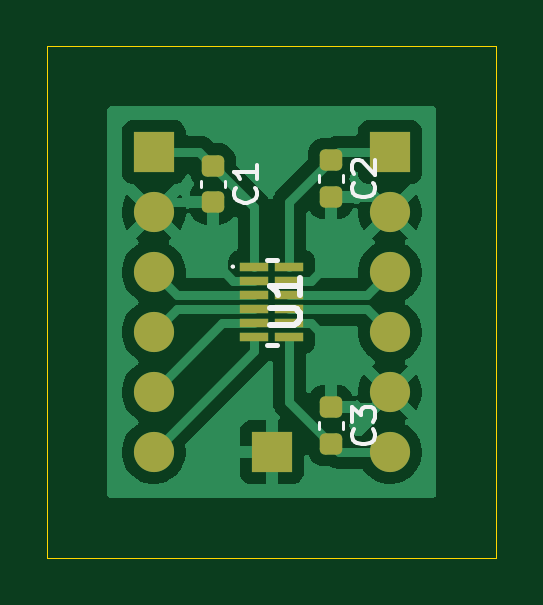
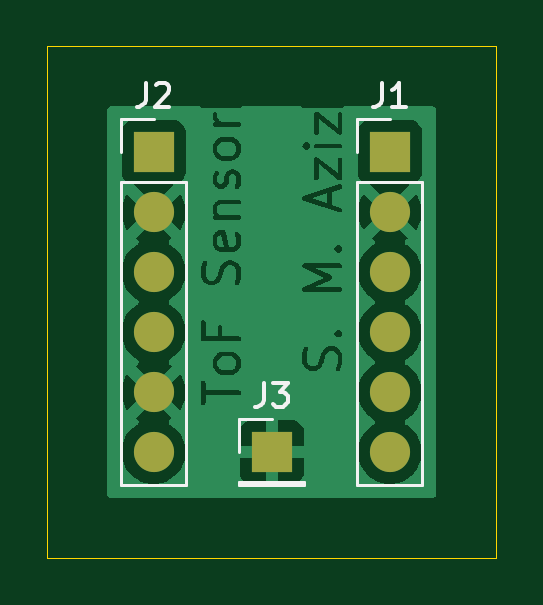
Circuit board: 9 layer files. Board 19.0 x 21.6 mm.
- bottom_copper: Breakout OSRAM_TMF8806-1AM V1-B_Cu.gbr (55408 bytes)
- bottom_mask: Breakout OSRAM_TMF8806-1AM V1-B_Mask.gbr (907 bytes)
- paste: Breakout OSRAM_TMF8806-1AM V1-B_Paste.gbr (472 bytes)
- bottom_silk: Breakout OSRAM_TMF8806-1AM V1-B_Silkscreen.gbr (3488 bytes)
- outline: Breakout OSRAM_TMF8806-1AM V1-Edge_Cuts.gbr (622 bytes)
- top_copper: Breakout OSRAM_TMF8806-1AM V1-F_Cu.gbr (32432 bytes)
- top_mask: Breakout OSRAM_TMF8806-1AM V1-F_Mask.gbr (2100 bytes)
- paste: Breakout OSRAM_TMF8806-1AM V1-F_Paste.gbr (1665 bytes)
- top_silk: Breakout OSRAM_TMF8806-1AM V1-F_Silkscreen.gbr (5457 bytes)

=== bottom_copper: Breakout OSRAM_TMF8806-1AM V1-B_Cu.gbr (55408 bytes, source omitted) ===
=== bottom_mask: Breakout OSRAM_TMF8806-1AM V1-B_Mask.gbr ===
%TF.GenerationSoftware,KiCad,Pcbnew,9.0.4*%
%TF.CreationDate,2026-02-10T12:23:42+00:00*%
%TF.ProjectId,Breakout OSRAM_TMF8806-1AM V1,42726561-6b6f-4757-9420-4f5352414d5f,rev?*%
%TF.SameCoordinates,Original*%
%TF.FileFunction,Soldermask,Bot*%
%TF.FilePolarity,Negative*%
%FSLAX46Y46*%
G04 Gerber Fmt 4.6, Leading zero omitted, Abs format (unit mm)*
G04 Created by KiCad (PCBNEW 9.0.4) date 2026-02-10 12:23:42*
%MOMM*%
%LPD*%
G01*
G04 APERTURE LIST*
%ADD10R,1.700000X1.700000*%
%ADD11C,1.700000*%
G04 APERTURE END LIST*
D10*
%TO.C,J3*%
X65000000Y-36350000D03*
%TD*%
%TO.C,J2*%
X70000000Y-23650000D03*
D11*
X70000000Y-26190000D03*
X70000000Y-28730000D03*
X70000000Y-31270000D03*
X70000000Y-33810000D03*
X70000000Y-36350000D03*
%TD*%
D10*
%TO.C,J1*%
X60000000Y-23650000D03*
D11*
X60000000Y-26190000D03*
X60000000Y-28730000D03*
X60000000Y-31270000D03*
X60000000Y-33810000D03*
X60000000Y-36350000D03*
%TD*%
M02*

=== paste: Breakout OSRAM_TMF8806-1AM V1-B_Paste.gbr ===
%TF.GenerationSoftware,KiCad,Pcbnew,9.0.4*%
%TF.CreationDate,2026-02-10T12:23:42+00:00*%
%TF.ProjectId,Breakout OSRAM_TMF8806-1AM V1,42726561-6b6f-4757-9420-4f5352414d5f,rev?*%
%TF.SameCoordinates,Original*%
%TF.FileFunction,Paste,Bot*%
%TF.FilePolarity,Positive*%
%FSLAX46Y46*%
G04 Gerber Fmt 4.6, Leading zero omitted, Abs format (unit mm)*
G04 Created by KiCad (PCBNEW 9.0.4) date 2026-02-10 12:23:42*
%MOMM*%
%LPD*%
G01*
G04 APERTURE LIST*
G04 APERTURE END LIST*
M02*

=== bottom_silk: Breakout OSRAM_TMF8806-1AM V1-B_Silkscreen.gbr ===
%TF.GenerationSoftware,KiCad,Pcbnew,9.0.4*%
%TF.CreationDate,2026-02-10T12:23:42+00:00*%
%TF.ProjectId,Breakout OSRAM_TMF8806-1AM V1,42726561-6b6f-4757-9420-4f5352414d5f,rev?*%
%TF.SameCoordinates,Original*%
%TF.FileFunction,Legend,Bot*%
%TF.FilePolarity,Positive*%
%FSLAX46Y46*%
G04 Gerber Fmt 4.6, Leading zero omitted, Abs format (unit mm)*
G04 Created by KiCad (PCBNEW 9.0.4) date 2026-02-10 12:23:42*
%MOMM*%
%LPD*%
G01*
G04 APERTURE LIST*
%ADD10C,0.150000*%
%ADD11C,0.120000*%
G04 APERTURE END LIST*
D10*
X65333333Y-33424819D02*
X65333333Y-34139104D01*
X65333333Y-34139104D02*
X65380952Y-34281961D01*
X65380952Y-34281961D02*
X65476190Y-34377200D01*
X65476190Y-34377200D02*
X65619047Y-34424819D01*
X65619047Y-34424819D02*
X65714285Y-34424819D01*
X64952380Y-33424819D02*
X64333333Y-33424819D01*
X64333333Y-33424819D02*
X64666666Y-33805771D01*
X64666666Y-33805771D02*
X64523809Y-33805771D01*
X64523809Y-33805771D02*
X64428571Y-33853390D01*
X64428571Y-33853390D02*
X64380952Y-33901009D01*
X64380952Y-33901009D02*
X64333333Y-33996247D01*
X64333333Y-33996247D02*
X64333333Y-34234342D01*
X64333333Y-34234342D02*
X64380952Y-34329580D01*
X64380952Y-34329580D02*
X64428571Y-34377200D01*
X64428571Y-34377200D02*
X64523809Y-34424819D01*
X64523809Y-34424819D02*
X64809523Y-34424819D01*
X64809523Y-34424819D02*
X64904761Y-34377200D01*
X64904761Y-34377200D02*
X64952380Y-34329580D01*
X70333333Y-20724819D02*
X70333333Y-21439104D01*
X70333333Y-21439104D02*
X70380952Y-21581961D01*
X70380952Y-21581961D02*
X70476190Y-21677200D01*
X70476190Y-21677200D02*
X70619047Y-21724819D01*
X70619047Y-21724819D02*
X70714285Y-21724819D01*
X69904761Y-20820057D02*
X69857142Y-20772438D01*
X69857142Y-20772438D02*
X69761904Y-20724819D01*
X69761904Y-20724819D02*
X69523809Y-20724819D01*
X69523809Y-20724819D02*
X69428571Y-20772438D01*
X69428571Y-20772438D02*
X69380952Y-20820057D01*
X69380952Y-20820057D02*
X69333333Y-20915295D01*
X69333333Y-20915295D02*
X69333333Y-21010533D01*
X69333333Y-21010533D02*
X69380952Y-21153390D01*
X69380952Y-21153390D02*
X69952380Y-21724819D01*
X69952380Y-21724819D02*
X69333333Y-21724819D01*
X60333333Y-20724819D02*
X60333333Y-21439104D01*
X60333333Y-21439104D02*
X60380952Y-21581961D01*
X60380952Y-21581961D02*
X60476190Y-21677200D01*
X60476190Y-21677200D02*
X60619047Y-21724819D01*
X60619047Y-21724819D02*
X60714285Y-21724819D01*
X59333333Y-21724819D02*
X59904761Y-21724819D01*
X59619047Y-21724819D02*
X59619047Y-20724819D01*
X59619047Y-20724819D02*
X59714285Y-20867676D01*
X59714285Y-20867676D02*
X59809523Y-20962914D01*
X59809523Y-20962914D02*
X59904761Y-21010533D01*
D11*
%TO.C,J3*%
X63620000Y-37620000D02*
X63620000Y-37730000D01*
X66380000Y-34970000D02*
X65000000Y-34970000D01*
X66380000Y-36350000D02*
X66380000Y-34970000D01*
X66380000Y-37620000D02*
X63620000Y-37620000D01*
X66380000Y-37620000D02*
X66380000Y-37730000D01*
X66380000Y-37730000D02*
X63620000Y-37730000D01*
%TO.C,J2*%
X68620000Y-24920000D02*
X68620000Y-37730000D01*
X71380000Y-22270000D02*
X70000000Y-22270000D01*
X71380000Y-23650000D02*
X71380000Y-22270000D01*
X71380000Y-24920000D02*
X68620000Y-24920000D01*
X71380000Y-24920000D02*
X71380000Y-37730000D01*
X71380000Y-37730000D02*
X68620000Y-37730000D01*
%TO.C,J1*%
X58620000Y-24920000D02*
X58620000Y-37730000D01*
X61380000Y-22270000D02*
X60000000Y-22270000D01*
X61380000Y-23650000D02*
X61380000Y-22270000D01*
X61380000Y-24920000D02*
X58620000Y-24920000D01*
X61380000Y-24920000D02*
X61380000Y-37730000D01*
X61380000Y-37730000D02*
X58620000Y-37730000D01*
%TD*%
M02*

=== outline: Breakout OSRAM_TMF8806-1AM V1-Edge_Cuts.gbr ===
%TF.GenerationSoftware,KiCad,Pcbnew,9.0.4*%
%TF.CreationDate,2026-02-10T12:23:42+00:00*%
%TF.ProjectId,Breakout OSRAM_TMF8806-1AM V1,42726561-6b6f-4757-9420-4f5352414d5f,rev?*%
%TF.SameCoordinates,Original*%
%TF.FileFunction,Profile,NP*%
%FSLAX46Y46*%
G04 Gerber Fmt 4.6, Leading zero omitted, Abs format (unit mm)*
G04 Created by KiCad (PCBNEW 9.0.4) date 2026-02-10 12:23:42*
%MOMM*%
%LPD*%
G01*
G04 APERTURE LIST*
%TA.AperFunction,Profile*%
%ADD10C,0.050000*%
%TD*%
G04 APERTURE END LIST*
D10*
X55500000Y-19180000D02*
X74500000Y-19180000D01*
X74500000Y-40820000D01*
X55500000Y-40820000D01*
X55500000Y-19180000D01*
M02*

=== top_copper: Breakout OSRAM_TMF8806-1AM V1-F_Cu.gbr (32432 bytes, source omitted) ===
=== top_mask: Breakout OSRAM_TMF8806-1AM V1-F_Mask.gbr (2100 bytes, source withheld) ===
=== paste: Breakout OSRAM_TMF8806-1AM V1-F_Paste.gbr (1665 bytes, source withheld) ===
=== top_silk: Breakout OSRAM_TMF8806-1AM V1-F_Silkscreen.gbr ===
%TF.GenerationSoftware,KiCad,Pcbnew,9.0.4*%
%TF.CreationDate,2026-02-10T12:23:42+00:00*%
%TF.ProjectId,Breakout OSRAM_TMF8806-1AM V1,42726561-6b6f-4757-9420-4f5352414d5f,rev?*%
%TF.SameCoordinates,Original*%
%TF.FileFunction,Legend,Top*%
%TF.FilePolarity,Positive*%
%FSLAX46Y46*%
G04 Gerber Fmt 4.6, Leading zero omitted, Abs format (unit mm)*
G04 Created by KiCad (PCBNEW 9.0.4) date 2026-02-10 12:23:42*
%MOMM*%
%LPD*%
G01*
G04 APERTURE LIST*
%ADD10C,0.150000*%
%ADD11C,0.254000*%
%ADD12C,0.120000*%
%ADD13C,0.100000*%
%ADD14C,0.200000*%
G04 APERTURE END LIST*
D10*
X69289580Y-24941666D02*
X69337200Y-24989285D01*
X69337200Y-24989285D02*
X69384819Y-25132142D01*
X69384819Y-25132142D02*
X69384819Y-25227380D01*
X69384819Y-25227380D02*
X69337200Y-25370237D01*
X69337200Y-25370237D02*
X69241961Y-25465475D01*
X69241961Y-25465475D02*
X69146723Y-25513094D01*
X69146723Y-25513094D02*
X68956247Y-25560713D01*
X68956247Y-25560713D02*
X68813390Y-25560713D01*
X68813390Y-25560713D02*
X68622914Y-25513094D01*
X68622914Y-25513094D02*
X68527676Y-25465475D01*
X68527676Y-25465475D02*
X68432438Y-25370237D01*
X68432438Y-25370237D02*
X68384819Y-25227380D01*
X68384819Y-25227380D02*
X68384819Y-25132142D01*
X68384819Y-25132142D02*
X68432438Y-24989285D01*
X68432438Y-24989285D02*
X68480057Y-24941666D01*
X68480057Y-24560713D02*
X68432438Y-24513094D01*
X68432438Y-24513094D02*
X68384819Y-24417856D01*
X68384819Y-24417856D02*
X68384819Y-24179761D01*
X68384819Y-24179761D02*
X68432438Y-24084523D01*
X68432438Y-24084523D02*
X68480057Y-24036904D01*
X68480057Y-24036904D02*
X68575295Y-23989285D01*
X68575295Y-23989285D02*
X68670533Y-23989285D01*
X68670533Y-23989285D02*
X68813390Y-24036904D01*
X68813390Y-24036904D02*
X69384819Y-24608332D01*
X69384819Y-24608332D02*
X69384819Y-23989285D01*
D11*
X64904318Y-30967619D02*
X65932413Y-30967619D01*
X65932413Y-30967619D02*
X66053365Y-30907142D01*
X66053365Y-30907142D02*
X66113842Y-30846666D01*
X66113842Y-30846666D02*
X66174318Y-30725714D01*
X66174318Y-30725714D02*
X66174318Y-30483809D01*
X66174318Y-30483809D02*
X66113842Y-30362857D01*
X66113842Y-30362857D02*
X66053365Y-30302380D01*
X66053365Y-30302380D02*
X65932413Y-30241904D01*
X65932413Y-30241904D02*
X64904318Y-30241904D01*
X66174318Y-28971904D02*
X66174318Y-29697619D01*
X66174318Y-29334762D02*
X64904318Y-29334762D01*
X64904318Y-29334762D02*
X65085746Y-29455714D01*
X65085746Y-29455714D02*
X65206699Y-29576666D01*
X65206699Y-29576666D02*
X65267175Y-29697619D01*
D10*
X64289580Y-25166666D02*
X64337200Y-25214285D01*
X64337200Y-25214285D02*
X64384819Y-25357142D01*
X64384819Y-25357142D02*
X64384819Y-25452380D01*
X64384819Y-25452380D02*
X64337200Y-25595237D01*
X64337200Y-25595237D02*
X64241961Y-25690475D01*
X64241961Y-25690475D02*
X64146723Y-25738094D01*
X64146723Y-25738094D02*
X63956247Y-25785713D01*
X63956247Y-25785713D02*
X63813390Y-25785713D01*
X63813390Y-25785713D02*
X63622914Y-25738094D01*
X63622914Y-25738094D02*
X63527676Y-25690475D01*
X63527676Y-25690475D02*
X63432438Y-25595237D01*
X63432438Y-25595237D02*
X63384819Y-25452380D01*
X63384819Y-25452380D02*
X63384819Y-25357142D01*
X63384819Y-25357142D02*
X63432438Y-25214285D01*
X63432438Y-25214285D02*
X63480057Y-25166666D01*
X64384819Y-24214285D02*
X64384819Y-24785713D01*
X64384819Y-24499999D02*
X63384819Y-24499999D01*
X63384819Y-24499999D02*
X63527676Y-24595237D01*
X63527676Y-24595237D02*
X63622914Y-24690475D01*
X63622914Y-24690475D02*
X63670533Y-24785713D01*
X69289580Y-35391666D02*
X69337200Y-35439285D01*
X69337200Y-35439285D02*
X69384819Y-35582142D01*
X69384819Y-35582142D02*
X69384819Y-35677380D01*
X69384819Y-35677380D02*
X69337200Y-35820237D01*
X69337200Y-35820237D02*
X69241961Y-35915475D01*
X69241961Y-35915475D02*
X69146723Y-35963094D01*
X69146723Y-35963094D02*
X68956247Y-36010713D01*
X68956247Y-36010713D02*
X68813390Y-36010713D01*
X68813390Y-36010713D02*
X68622914Y-35963094D01*
X68622914Y-35963094D02*
X68527676Y-35915475D01*
X68527676Y-35915475D02*
X68432438Y-35820237D01*
X68432438Y-35820237D02*
X68384819Y-35677380D01*
X68384819Y-35677380D02*
X68384819Y-35582142D01*
X68384819Y-35582142D02*
X68432438Y-35439285D01*
X68432438Y-35439285D02*
X68480057Y-35391666D01*
X68384819Y-35058332D02*
X68384819Y-34439285D01*
X68384819Y-34439285D02*
X68765771Y-34772618D01*
X68765771Y-34772618D02*
X68765771Y-34629761D01*
X68765771Y-34629761D02*
X68813390Y-34534523D01*
X68813390Y-34534523D02*
X68861009Y-34486904D01*
X68861009Y-34486904D02*
X68956247Y-34439285D01*
X68956247Y-34439285D02*
X69194342Y-34439285D01*
X69194342Y-34439285D02*
X69289580Y-34486904D01*
X69289580Y-34486904D02*
X69337200Y-34534523D01*
X69337200Y-34534523D02*
X69384819Y-34629761D01*
X69384819Y-34629761D02*
X69384819Y-34915475D01*
X69384819Y-34915475D02*
X69337200Y-35010713D01*
X69337200Y-35010713D02*
X69289580Y-35058332D01*
D12*
%TO.C,C2*%
X66990000Y-24634420D02*
X66990000Y-24915580D01*
X68010000Y-24634420D02*
X68010000Y-24915580D01*
D13*
%TO.C,U1*%
X63300000Y-28500000D02*
X63300000Y-28500000D01*
X63400000Y-28500000D02*
X63400000Y-28500000D01*
D14*
X64800000Y-28200000D02*
X65200000Y-28200000D01*
X65200000Y-31800000D02*
X64800000Y-31800000D01*
D13*
X63300000Y-28500000D02*
G75*
G02*
X63400000Y-28500000I50000J0D01*
G01*
X63400000Y-28500000D02*
G75*
G02*
X63300000Y-28500000I-50000J0D01*
G01*
D12*
%TO.C,C1*%
X61990000Y-24859420D02*
X61990000Y-25140580D01*
X63010000Y-24859420D02*
X63010000Y-25140580D01*
%TO.C,C3*%
X66990000Y-35084420D02*
X66990000Y-35365580D01*
X68010000Y-35084420D02*
X68010000Y-35365580D01*
%TD*%
M02*
